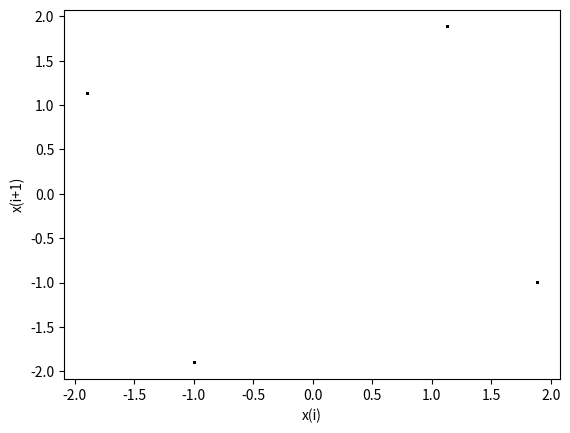

This figure's Python source: (Note: this script raises an exception after producing the figure.)
import numpy as np
import matplotlib.pyplot as plt
import math
from array import *

q=-1.9
k=0.9597
g=14
filename="./Latex/LateX images/graphs q19/g" + str(g) +".png"
N=10**6+1
x = np.zeros(len(range(0, N)))
y= np.zeros(len(range(0, N)))
x[0] = 0
x[1] = 0.1
for i in range(2,N):
    #x[i] = k * np.sin(pi * np.sinh(pi * sin(pi * x(i - 1)))); #np.sine - np.sinh
    x[i] =k *(1 + x[i - 1]) * (1 + x[i - 1]) * (2 - x[i - 1]) + q #logistic
print(x[i])
# y[0] = 0
# y[1] = -0.1
# for i in range(2,N):
#     #x[i] = k * np.sin(pi * np.sinh(pi * sin(pi * x(i - 1)))); #np.sine - np.sinh
#     y[i] =k *(1 + y[i - 1]) * (1 + y[i - 1]) * (2 - y[i - 1]) + q #logistic
#     #x[i] = (k * x[i - 1]) % 1 #renyi
#     #x[i]=1.2*x[i-1]*(1-x[i-1])*(2+x[i-1])+k; #cubic-logistic
#     #x[i] = np.cos(k * a * math.acos(x(i - 1))) #cheb
#     #x[i] = a * abs(np.sin(pow(b,3) * math.pi * x(i - 1))) + (1 - a) * (1 - abs(sin(k ^ 3 * math.pi * x(i - 1) * (1 - x(i - 1)))))
#     #x[i] = x(i - 1) * math.exp((k + 9) * (1 - x(i - 1))) - (k + 5) * x(i - 1) * (1 - x(i - 1))%1

xpoints=x[300:-1]
ypoints=x[301:]
# x1points=y[300:-1]
# y1points=y[301:]
plt.plot(xpoints,ypoints,'.',color='black',markersize=1)
# plt.plot(x1points,y1points,'.',color='red',markersize=1)

plt.xlabel("x(i)")
plt.ylabel("x(i+1)")
# plt.xlim(0,1)
# plt.ylim(0,1)
plt.savefig(filename,bbox_inches='tight')
plt.show()